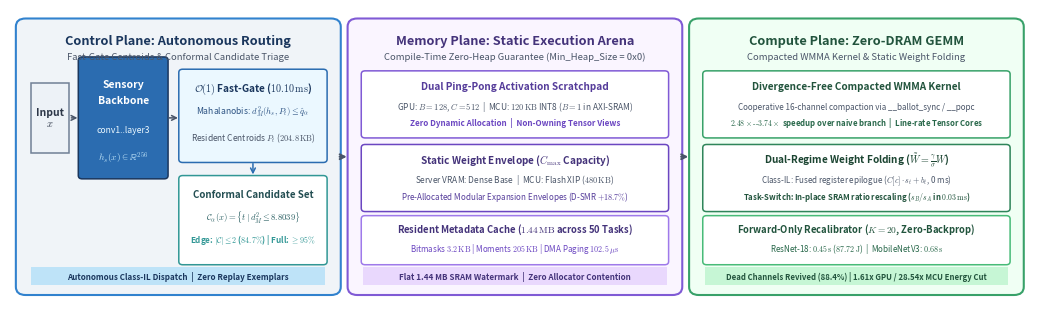

Write Python code to recreate this figure.
#!/usr/bin/env python
"""
fig1_hero_pipeline.py
=====================
Generates Figure 1: The SMR-Engine Full Systems Architecture Schematic.
Explicitly illustrates the three co-designed planes:
  1. Control Plane: Autonomous Fast-Gate & Top-k Conformal Candidate Router
  2. Memory Plane: Compile-Time Static Execution Arena (Scratchpads, Envelope, Metadata Cache)
  3. Compute Plane: Block-Compacted WMMA Kernel, Static Weight Folding, Forward Recalibration

Outputs:
  - manuscript/figures/fig1_hero_pipeline.pdf
  - manuscript/figures/fig1_hero_pipeline.png
"""

import os
import matplotlib
matplotlib.use('Agg')
import matplotlib.pyplot as plt
import matplotlib.patches as patches
from matplotlib.patches import FancyBboxPatch

os.makedirs('manuscript/figures', exist_ok=True)

plt.rcParams.update({
    'font.family': 'sans-serif',
    'font.size': 8.5,
    'mathtext.fontset': 'cm',
    'pdf.fonttype': 42,
    'ps.fonttype': 42,
})

fig, ax = plt.subplots(figsize=(10.5, 3.2), dpi=300)
ax.set_xlim(0, 105)
ax.set_ylim(0, 36)
ax.axis('off')

# ==========================================
# 1. CONTROL PLANE (Left Panel: Blue Tint)
# ==========================================
p_ctrl = FancyBboxPatch((1, 1.5), 32.5, 33, boxstyle="round,pad=0.4,rounding_size=1.0",
                        facecolor='#F0F4F8', edgecolor='#3182CE', lw=1.5)
ax.add_patch(p_ctrl)

ax.text(17.25, 32.2, "Control Plane: Autonomous Routing", fontsize=9.2, fontweight='bold',
        color='#1A365D', ha='center', va='center')
ax.text(17.25, 30.2, r"Fast-Gate Centroids & Conformal Candidate Triage", fontsize=6.8,
        color='#4A5568', ha='center', va='center')

# Input x
b_in = FancyBboxPatch((2.2, 18.5), 3.8, 8.5, boxstyle="square,pad=0",
                      facecolor='#EDF2F7', edgecolor='#718096', lw=1.1)
ax.add_patch(b_in)
ax.text(4.1, 22.75, "Input\n$x$", fontsize=7.5, ha='center', va='center', fontweight='bold', color='#2D3748')

ax.annotate('', xy=(7.2, 22.75), xytext=(6.0, 22.75),
            arrowprops=dict(arrowstyle="->", lw=1.1, color='#4A5568'))

# Sensory Backbone
b_sens = FancyBboxPatch((7.2, 15.5), 8.8, 14.5, boxstyle="round,pad=0.2,rounding_size=0.4",
                        facecolor='#2B6CB0', edgecolor='#1A365D', lw=1.1)
ax.add_patch(b_sens)
ax.text(11.6, 26.5, "Sensory", fontsize=7.5, color='white', ha='center', fontweight='bold')
ax.text(11.6, 24.5, "Backbone", fontsize=7.5, color='white', ha='center', fontweight='bold')
ax.text(11.6, 21.0, "conv1..layer3", fontsize=6.2, color='#EBF8FF', ha='center')
ax.text(11.6, 17.5, r"$h_s(x) \in \mathbb{R}^{256}$", fontsize=6.8, color='#BEE3F8', ha='center', fontweight='bold')

ax.annotate('', xy=(17.5, 22.75), xytext=(16.0, 22.75),
            arrowprops=dict(arrowstyle="->", lw=1.1, color='#4A5568'))

# Fast-Gate Box
b_fg = FancyBboxPatch((17.5, 17.5), 14.8, 11.0, boxstyle="round,pad=0.2,rounding_size=0.4",
                      facecolor='#EBF8FF', edgecolor='#2B6CB0', lw=1.1)
ax.add_patch(b_fg)
ax.text(24.9, 26.0, r"$\mathcal{O}(1)$ Fast-Gate ($10.10\,\mathrm{ms}$)", fontsize=7.2, fontweight='bold', color='#1A365D', ha='center')
ax.text(24.9, 23.2, r"Mahalanobis: $d_M^2(h_s, P_t) \leq \hat{q}_\alpha$", fontsize=6.2, color='#2C5282', ha='center')
ax.text(24.9, 20.0, r"Resident Centroids $P_t$ ($204.8\,\mathrm{KB}$)", fontsize=6.0, color='#4A5568', ha='center')

# Conformal Triage Box
b_conf = FancyBboxPatch((17.5, 5.0), 14.8, 10.5, boxstyle="round,pad=0.2,rounding_size=0.4",
                        facecolor='#FFF', edgecolor='#319795', lw=1.1)
ax.add_patch(b_conf)
ax.text(24.9, 13.0, "Conformal Candidate Set", fontsize=7.0, fontweight='bold', color='#234E52', ha='center')
ax.text(24.9, 10.2, r"$\mathcal{C}_\alpha(x) = \{t \mid d_M^2 \leq 8.8039\}$", fontsize=6.2, color='#285E61', ha='center')
ax.text(24.9, 7.5, r"Edge: $|\mathcal{C}| \leq 2$ ($84.7\%$) | Full: $\geq 95\%$", fontsize=5.8, color='#319795', ha='center', fontweight='bold')

ax.annotate('', xy=(24.9, 15.5), xytext=(24.9, 17.5),
            arrowprops=dict(arrowstyle="->", lw=1.1, color='#2B6CB0'))

# Footer badge Control Plane
b_cfoot = FancyBboxPatch((2.2, 2.3), 30.1, 2.2, boxstyle="square,pad=0",
                         facecolor='#BEE3F8', edgecolor='none')
ax.add_patch(b_cfoot)
ax.text(17.25, 3.4, "Autonomous Class-IL Dispatch  |  Zero Replay Exemplars", fontsize=5.8, color='#1A365D', ha='center', va='center', fontweight='bold')

# Arrow Control -> Memory
ax.annotate('', xy=(34.8, 18.0), xytext=(33.5, 18.0),
            arrowprops=dict(arrowstyle="->", lw=1.5, color='#4A5568'))

# ==========================================
# 2. MEMORY PLANE (Middle Panel: Purple Tint)
# ==========================================
p_mem = FancyBboxPatch((35.0, 1.5), 33.5, 33, boxstyle="round,pad=0.4,rounding_size=1.0",
                       facecolor='#FAF5FF', edgecolor='#805AD5', lw=1.5)
ax.add_patch(p_mem)

ax.text(51.75, 32.2, "Memory Plane: Static Execution Arena", fontsize=9.2, fontweight='bold',
        color='#44337A', ha='center', va='center')
ax.text(51.75, 30.2, r"Compile-Time Zero-Heap Guarantee (Min_Heap_Size = 0x0)", fontsize=6.8,
        color='#4A5568', ha='center', va='center')

# Arena Component 1: Ping-Pong Scratchpads
b_sc = FancyBboxPatch((36.2, 20.5), 31.1, 7.8, boxstyle="round,pad=0.2,rounding_size=0.4",
                      facecolor='#FFF', edgecolor='#805AD5', lw=1.1)
ax.add_patch(b_sc)
ax.text(51.75, 26.2, "Dual Ping-Pong Activation Scratchpad", fontsize=7.2, fontweight='bold', color='#553C9A', ha='center')
ax.text(51.75, 23.8, r"GPU: $B=128$, $C=512$  |  MCU: $120\,\mathrm{KB}$ INT8 ($B=1$ in AXI-SRAM)", fontsize=6.0, color='#4A5568', ha='center')
ax.text(51.75, 21.8, "Zero Dynamic Allocation  |  Non-Owning Tensor Views", fontsize=5.8, color='#6B46C1', ha='center', fontweight='bold')

# Arena Component 2: Static Weight Envelope
b_we = FancyBboxPatch((36.2, 11.5), 31.1, 7.8, boxstyle="round,pad=0.2,rounding_size=0.4",
                      facecolor='#FFF', edgecolor='#6B46C1', lw=1.1)
ax.add_patch(b_we)
ax.text(51.75, 17.2, "Static Weight Envelope ($C_{\max}$ Capacity)", fontsize=7.2, fontweight='bold', color='#44337A', ha='center')
ax.text(51.75, 14.8, r"Server VRAM: Dense Base  |  MCU: Flash XIP ($480\,\mathrm{KB}$)", fontsize=6.0, color='#4A5568', ha='center')
ax.text(51.75, 12.8, r"Pre-Allocated Modular Expansion Envelopes (D-SMR $+18.7\%$)", fontsize=5.8, color='#553C9A', ha='center')

# Arena Component 3: Resident Metadata Cache
b_md = FancyBboxPatch((36.2, 5.0), 31.1, 5.6, boxstyle="round,pad=0.2,rounding_size=0.4",
                      facecolor='#FFF', edgecolor='#9F7AEA', lw=1.1)
ax.add_patch(b_md)
ax.text(51.75, 8.8, r"Resident Metadata Cache ($1.44\,\mathrm{MB}$ across 50 Tasks)", fontsize=6.8, fontweight='bold', color='#44337A', ha='center')
ax.text(51.75, 6.4, r"Bitmasks $3.2\,\mathrm{KB}$ | Moments $205\,\mathrm{KB}$ | DMA Paging $102.5\,\mu\mathrm{s}$", fontsize=5.8, color='#6B46C1', ha='center')

# Footer badge Memory Plane
b_mfoot = FancyBboxPatch((36.2, 2.3), 31.1, 2.2, boxstyle="square,pad=0",
                         facecolor='#E9D8FD', edgecolor='none')
ax.add_patch(b_mfoot)
ax.text(51.75, 3.4, "Flat 1.44 MB SRAM Watermark  |  Zero Allocator Contention", fontsize=5.8, color='#44337A', ha='center', va='center', fontweight='bold')

# Arrow Memory -> Compute
ax.annotate('', xy=(69.8, 18.0), xytext=(68.5, 18.0),
            arrowprops=dict(arrowstyle="->", lw=1.5, color='#4A5568'))

# ==========================================
# 3. COMPUTE PLANE (Right Panel: Green Tint)
# ==========================================
p_comp = FancyBboxPatch((70.0, 1.5), 33.5, 33, boxstyle="round,pad=0.4,rounding_size=1.0",
                        facecolor='#F0FFF4', edgecolor='#38A169', lw=1.5)
ax.add_patch(p_comp)

ax.text(86.75, 32.2, "Compute Plane: Zero-DRAM GEMM", fontsize=9.2, fontweight='bold',
        color='#22543D', ha='center', va='center')
ax.text(86.75, 30.2, r"Compacted WMMA Kernel & Static Weight Folding", fontsize=6.8,
        color='#4A5568', ha='center', va='center')

# Compute Component 1: Compacted WMMA Kernel
b_wmma = FancyBboxPatch((71.2, 20.5), 31.1, 7.8, boxstyle="round,pad=0.2,rounding_size=0.4",
                        facecolor='#FFF', edgecolor='#38A169', lw=1.1)
ax.add_patch(b_wmma)
ax.text(86.75, 26.2, "Divergence-Free Compacted WMMA Kernel", fontsize=7.2, fontweight='bold', color='#22543D', ha='center')
ax.text(86.75, 23.8, r"Cooperative 16-channel compaction via __ballot_sync / __popc", fontsize=5.8, color='#4A5568', ha='center')
ax.text(86.75, 21.8, r"$2.48\times\text{--}3.74\times$ speedup over naive branch  |  Line-rate Tensor Cores", fontsize=5.6, color='#276749', ha='center', fontweight='bold')

# Compute Component 2: Static Weight Folding
b_fold = FancyBboxPatch((71.2, 11.5), 31.1, 7.8, boxstyle="round,pad=0.2,rounding_size=0.4",
                        facecolor='#FFF', edgecolor='#2F855A', lw=1.1)
ax.add_patch(b_fold)
ax.text(86.75, 17.2, r"Dual-Regime Weight Folding ($\tilde{W} = \frac{\gamma}{\sigma} W$)", fontsize=7.2, fontweight='bold', color='#1C4532', ha='center')
ax.text(86.75, 14.8, r"Class-IL: Fused register epilogue ($C[c] \cdot s_t + b_t$, 0 ms)", fontsize=5.8, color='#4A5568', ha='center')
ax.text(86.75, 12.8, r"Task-Switch: In-place SRAM ratio rescaling ($s_B/s_A$ in $0.03\,\mathrm{ms}$)", fontsize=5.6, color='#22543D', ha='center', fontweight='bold')

# Compute Component 3: Forward Recalibration
b_recal = FancyBboxPatch((71.2, 5.0), 31.1, 5.6, boxstyle="round,pad=0.2,rounding_size=0.4",
                         facecolor='#FFF', edgecolor='#48BB78', lw=1.1)
ax.add_patch(b_recal)
ax.text(86.75, 8.8, r"Forward-Only Recalibrator ($K=20$, Zero-Backprop)", fontsize=6.8, fontweight='bold', color='#22543D', ha='center')
ax.text(86.75, 6.4, r"ResNet-18: $0.45\,\mathrm{s}$ ($87.72\,\mathrm{J}$)  |  MobileNetV3: $0.68\,\mathrm{s}$", fontsize=5.8, color='#276749', ha='center')

# Footer badge Compute Plane
b_cfoot = FancyBboxPatch((71.2, 2.3), 31.1, 2.2, boxstyle="square,pad=0",
                         facecolor='#C6F6D5', edgecolor='none')
ax.add_patch(b_cfoot)
ax.text(86.75, 3.4, "Dead Channels Revived (88.4%) | 1.61x GPU / 28.54x MCU Energy Cut", fontsize=5.6, color='#22543D', ha='center', va='center', fontweight='bold')

plt.tight_layout()
fig.savefig('manuscript/figures/fig1_hero_pipeline.pdf', bbox_inches='tight', dpi=300)
fig.savefig('manuscript/figures/fig1_hero_pipeline.png', bbox_inches='tight', dpi=300)
plt.close(fig)
print("[SUCCESS] Generated professional Control/Memory/Compute Figure 1!")
